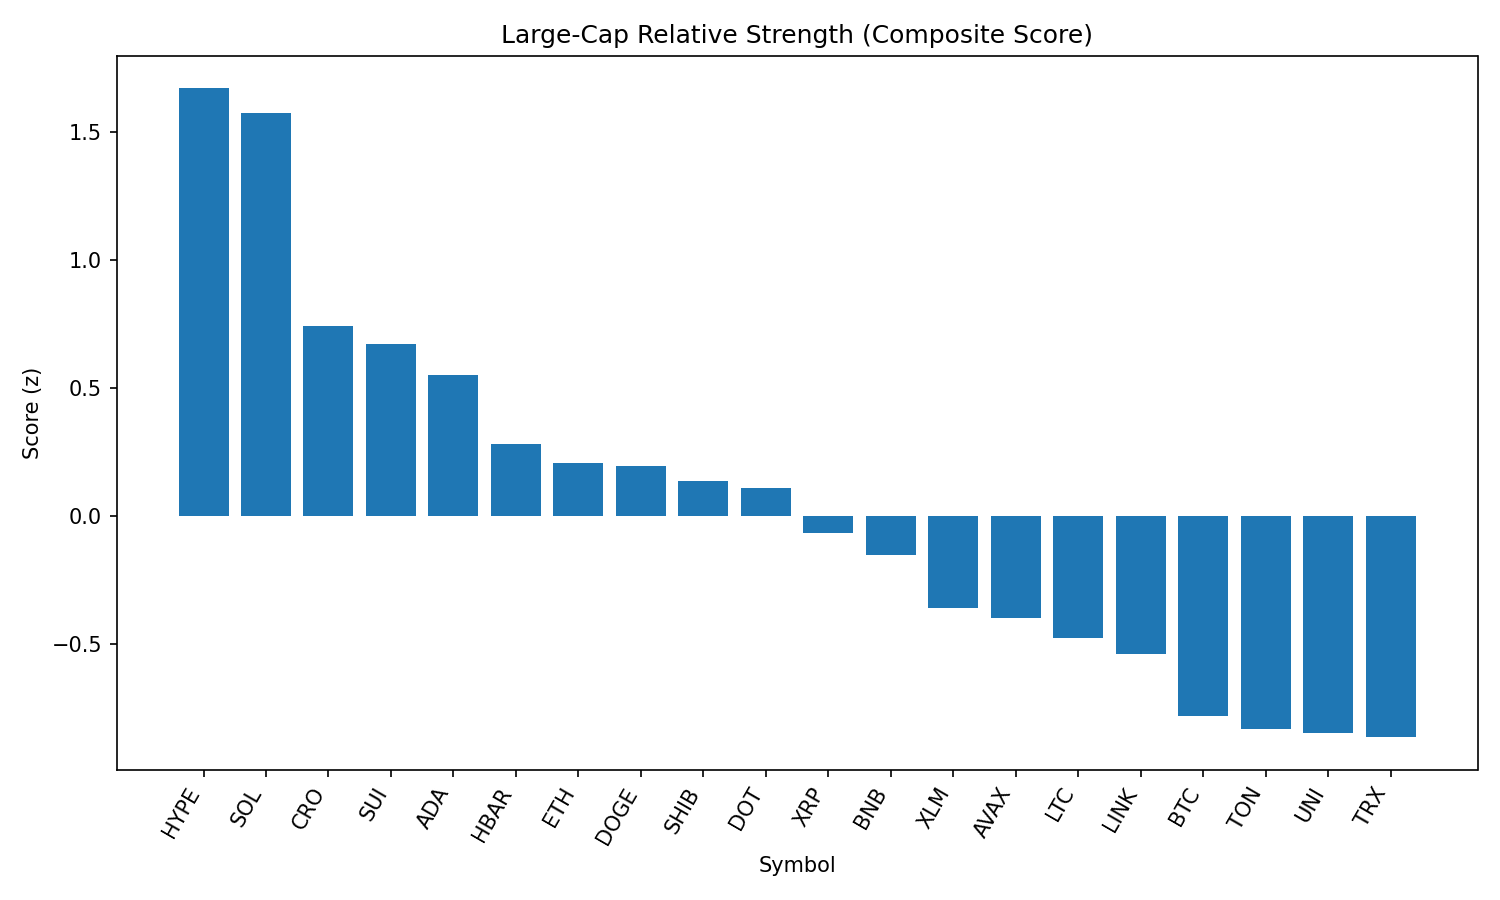

The file beside this chart, header and first rows:
rank, name, symbol, price, pct_1h, pct_24h, pct_7d, pct_1h_vs_btc, pct_24h_vs_btc, pct_7d_vs_btc, market_cap_rank, market_cap, volume_usd, score
1, Hyperliquid, HYPE, 46.96, 0.8965, 6.459, 3.899, 0.6806, 7.729, 5.792, 15, 15675439892, 331569686, 1.672
2, Solana, SOL, 212.1, 1.378, 1.841, 14.83, 1.163, 3.111, 16.72, 6, 114645689970, 11706405664, 1.575
3, Cronos, CRO, 0.1605, 1.235, 0.1937, 7.786, 1.019, 1.463, 9.679, 36, 5389381487, 42734351, 0.7416
4, Sui, SUI, 3.72, 1.554, 0.347, 0.3843, 1.338, 1.616, 2.278, 17, 13071695225, 1864636768, 0.6727
5, Cardano, ADA, 0.9244, 1.132, 1.382, -0.04894, 0.9157, 2.652, 1.844, 11, 33668998007, 2565823202, 0.5527
6, Hedera, HBAR, 0.2504, 1.214, -0.2619, 0.5673, 0.9982, 1.008, 2.461, 23, 10607870027, 349932601, 0.2804
7, Ethereum, ETH, 4768, 0.3576, 0.1808, 9.801, 0.1417, 1.45, 11.69, 2, 575539103704, 44257762190, 0.2089
8, Dogecoin, DOGE, 0.2336, 1.178, -0.8571, 1.987, 0.9617, 0.4125, 3.881, 9, 35119648542, 3374709239, 0.1948
9, Shiba Inu, SHIB, 1.311e-05, 1.019, -0.4953, 1.83, 0.8029, 0.7742, 3.723, 29, 7725868130, 318945184, 0.1374
10, Polkadot, DOT, 4.14, 0.7407, -0.4327, 5.501, 0.5248, 0.8368, 7.395, 33, 6297296927, 399572012, 0.1105
11, XRP, XRP, 3.05, 0.7533, -0.09269, -0.1737, 0.5375, 1.177, 1.72, 3, 181125197773, 6313416075, -0.06498
12, BNB, BNB, 879.1, 0.2791, 0.3946, 3.663, 0.06318, 1.664, 5.556, 5, 122413599991, 1896511658, -0.1519
13, Stellar, XLM, 0.4103, 0.7917, -1.052, -2.274, 0.5759, 0.2174, -0.3806, 19, 12846842597, 325950465, -0.3582
14, Avalanche, AVAX, 25.79, 0.2393, -0.6921, 4.192, 0.02343, 0.5774, 6.085, 22, 10887902401, 907006883, -0.3985
15, Litecoin, LTC, 118.4, 0.7961, -1.971, -0.6301, 0.5802, -0.7018, 1.263, 25, 9025320880, 767223381, -0.4777
16, Chainlink, LINK, 26.19, -0.3764, 1.417, 1.544, -0.5922, 2.687, 3.437, 13, 17748970403, 1776827788, -0.5387
17, Bitcoin, BTC, 113571, 0.2159, -1.27, -1.893, 0.0, 0.0, 0.0, 1, 2260147263781, 44870128033, -0.7801
18, Toncoin, TON, 3.32, 0.4706, -1.763, -3.685, 0.2547, -0.493, -1.791, 27, 8524228506, 185468894, -0.8323
19, Uniswap, UNI, 10.93, 0.3147, -2.171, 0.4297, 0.09878, -0.9011, 2.323, 31, 6562615533, 467441312, -0.8461
20, TRON, TRX, 0.3582, -0.05772, -1.245, 1.828, -0.2736, 0.02442, 3.722, 10, 33905348490, 1236964943, -0.8639
21, Bitcoin Cash, BCH, 586.0, -0.05729, -1.563, 2.737, -0.2732, -0.2935, 4.63, 21, 11670128328, 225709644, -0.892
